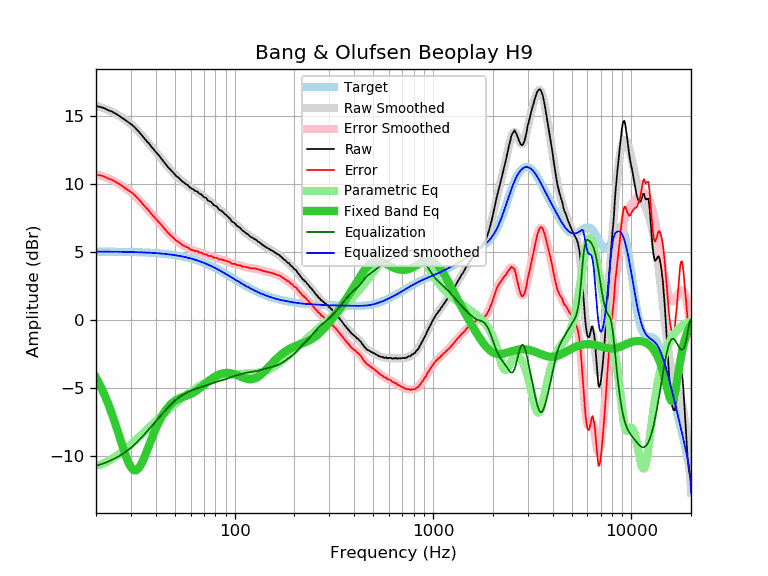

Values plotted in this chart, from the file beside it:
frequency, raw, error, smoothed, error_smoothed, equalization, parametric_eq, equalized_raw, equalized_smoothed, target
20, 15.70, 10.68, 15.72, 10.70, -10.70, -4.23, 5.00, 5.02, 5.02
21, 15.63, 10.61, 15.62, 10.61, -10.61, -4.81, 5.02, 5.02, 5.02
22, 15.55, 10.53, 15.52, 10.50, -10.50, -5.44, 5.05, 5.02, 5.02
23, 15.40, 10.39, 15.41, 10.39, -10.39, -6.12, 5.01, 5.01, 5.01
24, 15.30, 10.29, 15.28, 10.27, -10.27, -6.84, 5.03, 5.01, 5.01
25, 15.16, 10.15, 15.15, 10.14, -10.14, -7.59, 5.02, 5.01, 5.01
26, 15.01, 10.01, 15.01, 10.01, -10.01, -8.36, 5.00, 5.00, 5.00
27, 14.85, 9.85, 14.86, 9.86, -9.86, -9.11, 4.99, 5.00, 5.00
28, 14.68, 9.68, 14.71, 9.71, -9.71, -9.81, 4.97, 5.00, 5.00
29, 14.53, 9.54, 14.54, 9.55, -9.55, -10.39, 4.98, 4.99, 4.99
30, 14.38, 9.39, 14.36, 9.37, -9.37, -10.81, 5.01, 4.99, 4.99
31, 14.21, 9.23, 14.18, 9.19, -9.19, -11.02, 5.02, 4.98, 4.98
32, 14.00, 9.02, 13.98, 9.00, -9.00, -11.02, 5.00, 4.98, 4.98
33, 13.79, 8.82, 13.78, 8.81, -8.81, -10.84, 4.98, 4.97, 4.97
34, 13.57, 8.61, 13.57, 8.61, -8.61, -10.51, 4.96, 4.96, 4.96
35, 13.34, 8.38, 13.36, 8.41, -8.41, -10.11, 4.93, 4.96, 4.96
36, 13.13, 8.18, 13.15, 8.20, -8.20, -9.66, 4.93, 4.95, 4.95
37, 12.95, 8.01, 12.94, 8.01, -8.01, -9.21, 4.94, 4.94, 4.94
38, 12.72, 7.79, 12.74, 7.81, -7.81, -8.77, 4.91, 4.93, 4.93
39, 12.53, 7.61, 12.54, 7.62, -7.62, -8.36, 4.91, 4.92, 4.92
40, 12.35, 7.44, 12.34, 7.44, -7.44, -7.98, 4.91, 4.91, 4.91
41, 12.17, 7.27, 12.15, 7.25, -7.25, -7.64, 4.92, 4.90, 4.90
42, 11.98, 7.09, 11.96, 7.08, -7.08, -7.33, 4.90, 4.89, 4.89
43, 11.79, 6.92, 11.78, 6.91, -6.91, -7.06, 4.88, 4.87, 4.87
44, 11.60, 6.74, 11.60, 6.74, -6.74, -6.82, 4.86, 4.86, 4.86
45, 11.42, 6.58, 11.43, 6.58, -6.58, -6.61, 4.84, 4.84, 4.84
46, 11.24, 6.41, 11.26, 6.43, -6.43, -6.43, 4.81, 4.83, 4.83
47, 11.09, 6.28, 11.10, 6.29, -6.29, -6.27, 4.80, 4.81, 4.81
48, 10.95, 6.15, 10.95, 6.15, -6.15, -6.14, 4.80, 4.80, 4.80
49, 10.82, 6.04, 10.81, 6.03, -6.03, -6.03, 4.79, 4.78, 4.78
50, 10.67, 5.91, 10.68, 5.92, -5.92, -5.93, 4.75, 4.76, 4.76
51, 10.53, 5.79, 10.55, 5.82, -5.82, -5.85, 4.71, 4.74, 4.74
52, 10.46, 5.74, 10.44, 5.72, -5.72, -5.78, 4.74, 4.72, 4.72
53, 10.34, 5.64, 10.33, 5.63, -5.63, -5.72, 4.71, 4.70, 4.70
54, 10.22, 5.55, 10.23, 5.56, -5.56, -5.67, 4.66, 4.67, 4.67
55, 10.12, 5.47, 10.13, 5.48, -5.48, -5.63, 4.64, 4.65, 4.65
56, 10.05, 5.42, 10.04, 5.41, -5.41, -5.59, 4.64, 4.63, 4.63
57, 9.95, 5.35, 9.95, 5.35, -5.35, -5.55, 4.60, 4.60, 4.60
58, 9.91, 5.34, 9.87, 5.29, -5.29, -5.51, 4.62, 4.57, 4.57
59, 9.77, 5.22, 9.79, 5.24, -5.24, -5.47, 4.53, 4.55, 4.55
60, 9.69, 5.17, 9.71, 5.19, -5.19, -5.42, 4.50, 4.52, 4.52
61, 9.62, 5.13, 9.64, 5.15, -5.15, -5.37, 4.47, 4.49, 4.49
62, 9.59, 5.13, 9.57, 5.11, -5.11, -5.32, 4.48, 4.46, 4.46
63, 9.47, 5.04, 9.51, 5.08, -5.08, -5.26, 4.39, 4.43, 4.43
64, 9.46, 5.06, 9.44, 5.04, -5.04, -5.20, 4.42, 4.40, 4.40
65, 9.42, 5.05, 9.38, 5.01, -5.01, -5.14, 4.41, 4.37, 4.37
66, 9.30, 4.97, 9.32, 4.98, -4.98, -5.07, 4.32, 4.33, 4.33
67, 9.24, 4.94, 9.25, 4.95, -4.95, -4.99, 4.29, 4.30, 4.30
68, 9.22, 4.96, 9.18, 4.92, -4.92, -4.92, 4.30, 4.26, 4.26
69, 9.10, 4.87, 9.11, 4.89, -4.89, -4.84, 4.21, 4.23, 4.23
70, 9.02, 4.83, 9.05, 4.85, -4.85, -4.77, 4.17, 4.19, 4.19
71, 8.98, 4.82, 8.97, 4.82, -4.82, -4.69, 4.16, 4.16, 4.16
72, 8.95, 4.83, 8.90, 4.78, -4.78, -4.62, 4.16, 4.12, 4.12
73, 8.80, 4.72, 8.84, 4.75, -4.75, -4.55, 4.05, 4.08, 4.08
74, 8.74, 4.70, 8.77, 4.72, -4.72, -4.48, 4.02, 4.04, 4.04
75, 8.70, 4.70, 8.70, 4.69, -4.69, -4.41, 4.01, 4.00, 4.00
76, 8.67, 4.70, 8.63, 4.66, -4.66, -4.35, 4.01, 3.97, 3.97
77, 8.57, 4.64, 8.56, 4.64, -4.64, -4.29, 3.93, 3.93, 3.93
78, 8.47, 4.58, 8.50, 4.61, -4.61, -4.23, 3.86, 3.89, 3.89
79, 8.41, 4.56, 8.43, 4.59, -4.59, -4.18, 3.82, 3.85, 3.85
... 553 more rows
